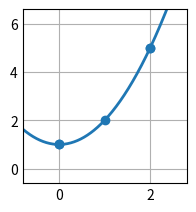

Generate this figure with matplotlib:
# Ejercicio 10:
# Hallar un polinomio que interpole los siguientes datos utilizando el método de Hermite:
#    x | 0 1 2
# f(x) | 1 2 5
#
#    x  | 0 2
# f'(x) | 0 4

import numpy as np
import matplotlib.pyplot as plt

# =============================================
#             PARÁMETROS INICIALES            
# =============================================

xk = np.array([[0], [0], [1], [2], [2]], dtype = float)
xk_1 = np.array([[0], [0], [0], [4], [4]], dtype = float)
yk = np.array([[1], [1], [2], [5], [5]], dtype = float)
c = np.zeros((len(xk), 1), dtype = float)

# Base de funciones
def phi(n, x):
    y = 1
    for i in range (0, n):
        y = y * (x - xk[i])
    return y

# Fórmula de diferencias divididas
def dd(min, max):
    if min != max:
        if xk[min] == xk[max]:
            return xk_1[min]
        return (dd(min + 1, max) - dd(min, max - 1)) / (xk[max] - xk[min])
    return yk[min]

# =============================================
#                 RESOLUCIÓN           
# =============================================

for i in range(0 ,len(c)):
    c[i] = dd(0, i)

# Polinomio interpolante
def pn(x):
    y = 0
    for i in range(0, len(c)):
        y = y + c[i] * phi(i, x)
    return y

# Prints de los resultados:
print("c =\n", c, "\n")

# Plots
plt.style.use('_mpl-gallery')
fig, ax = plt.subplots()

height = np.amax(yk) - np.amin(yk)
width = np.amax(xk) - np.amin(xk)
margin = 0.4

x_a = np.linspace(np.amin(xk) - width * margin, np.amax(xk) + width * margin, 500)
y_a = pn(x_a)

ax.scatter(xk, yk)
ax.plot(x_a, y_a, linewidth=2.0)

ax.set(xlim=(np.amin(xk) - width * margin, np.amax(xk) + width * margin), ylim=(np.amin(yk) - height * margin, np.amax(yk) + height * margin))
plt.subplots_adjust(left=0.12, bottom=0.12, right=0.94)
plt.show()
